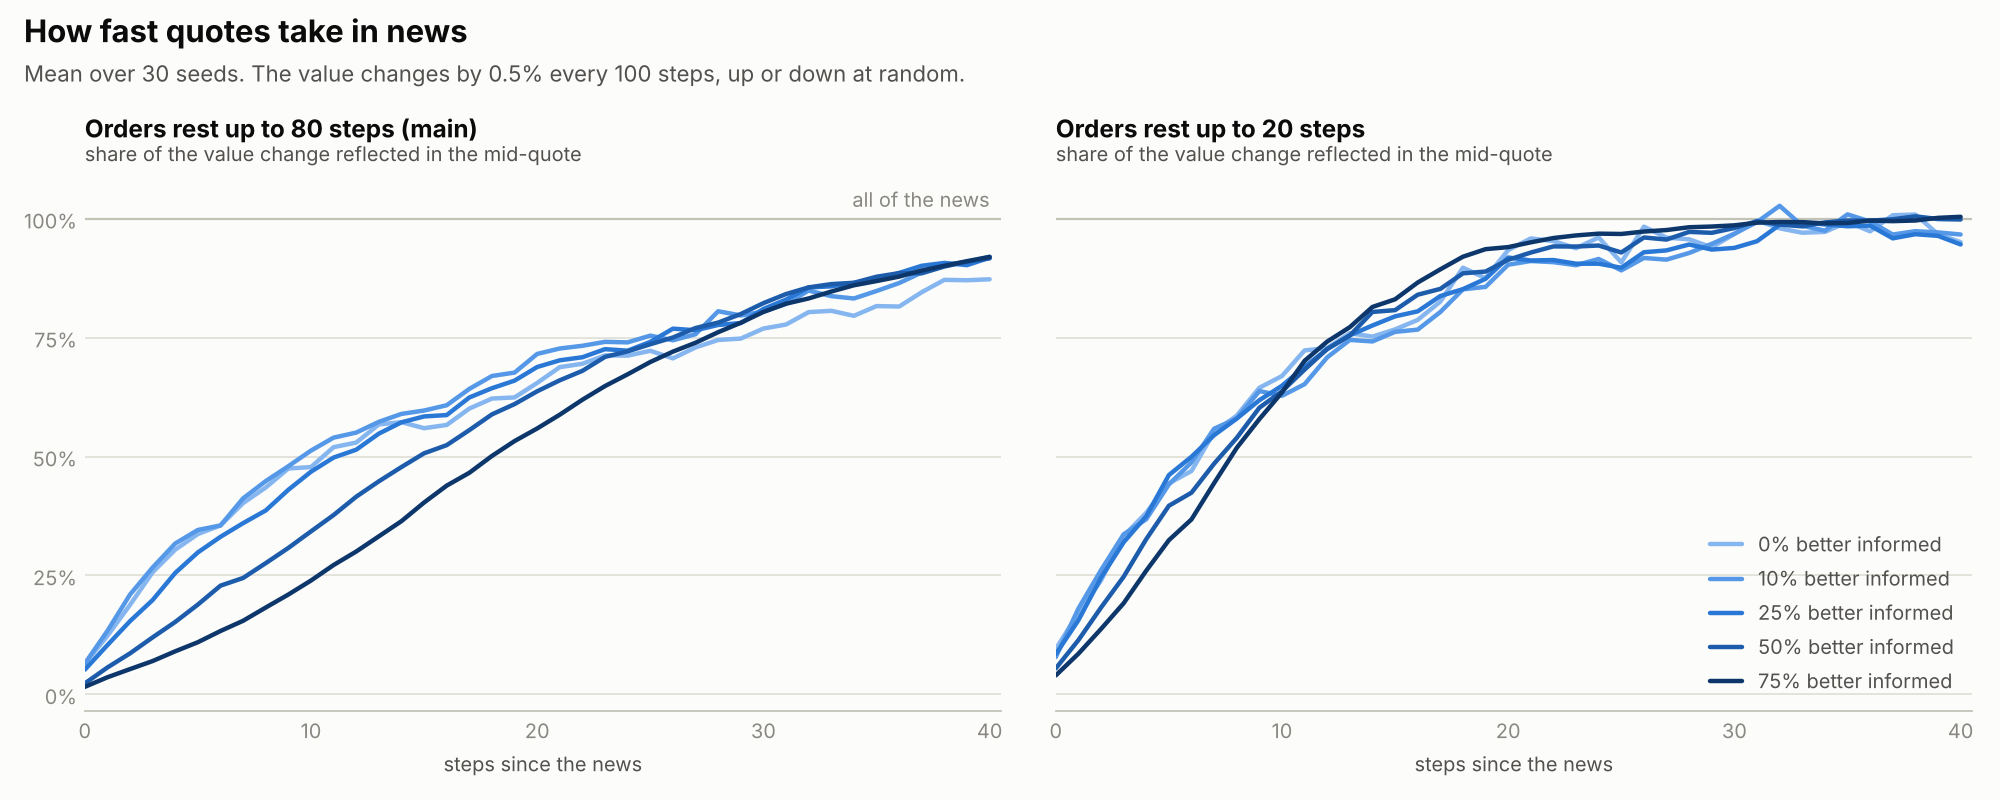

The table this chart was drawn from, first rows:
variant, informed_share, steps_after_news, series, n, mean, sd, ci_low, ci_high
main, 0.0, 0, in_mid, 30, 0.06413, 0.08814, 0.03122, 0.09705
main, 0.0, 0, in_trades, 30, 0.1379, 0.09161, 0.1037, 0.1721
main, 0.0, 1, in_mid, 30, 0.123, 0.1342, 0.07288, 0.1731
main, 0.0, 1, in_trades, 30, 0.2646, 0.1286, 0.2166, 0.3126
main, 0.0, 2, in_mid, 30, 0.1881, 0.1394, 0.136, 0.2402
main, 0.0, 2, in_trades, 30, 0.3437, 0.1437, 0.29, 0.3973
main, 0.0, 3, in_mid, 30, 0.2568, 0.1718, 0.1926, 0.3209
main, 0.0, 3, in_trades, 30, 0.4247, 0.1772, 0.3585, 0.4909
main, 0.0, 4, in_mid, 30, 0.3043, 0.1934, 0.232, 0.3765
main, 0.0, 4, in_trades, 30, 0.4986, 0.1908, 0.4274, 0.5699
main, 0.0, 5, in_mid, 30, 0.337, 0.1803, 0.2697, 0.4043
main, 0.0, 5, in_trades, 30, 0.5315, 0.2035, 0.4555, 0.6075
main, 0.0, 6, in_mid, 30, 0.3552, 0.1754, 0.2897, 0.4207
main, 0.0, 6, in_trades, 30, 0.5655, 0.1971, 0.4919, 0.6391
main, 0.0, 7, in_mid, 30, 0.4021, 0.1854, 0.3329, 0.4714
main, 0.0, 7, in_trades, 30, 0.5828, 0.2475, 0.4904, 0.6752
main, 0.0, 8, in_mid, 30, 0.4349, 0.1835, 0.3664, 0.5034
main, 0.0, 8, in_trades, 30, 0.6266, 0.2449, 0.5352, 0.7181
main, 0.0, 9, in_mid, 30, 0.4748, 0.1893, 0.4041, 0.5455
main, 0.0, 9, in_trades, 30, 0.6435, 0.2467, 0.5513, 0.7356
main, 0.0, 10, in_mid, 30, 0.4778, 0.2006, 0.4029, 0.5527
main, 0.0, 10, in_trades, 30, 0.6967, 0.2266, 0.6121, 0.7813
main, 0.0, 11, in_mid, 30, 0.5197, 0.1753, 0.4542, 0.5851
main, 0.0, 11, in_trades, 30, 0.7213, 0.2237, 0.6377, 0.8048
main, 0.0, 12, in_mid, 30, 0.5293, 0.2021, 0.4539, 0.6048
main, 0.0, 12, in_trades, 30, 0.7458, 0.2225, 0.6627, 0.8288
main, 0.0, 13, in_mid, 30, 0.5675, 0.1732, 0.5028, 0.6322
main, 0.0, 13, in_trades, 30, 0.7206, 0.225, 0.6366, 0.8046
main, 0.0, 14, in_mid, 30, 0.5722, 0.1863, 0.5026, 0.6418
main, 0.0, 14, in_trades, 30, 0.7585, 0.2064, 0.6815, 0.8356
main, 0.0, 15, in_mid, 30, 0.5595, 0.161, 0.4994, 0.6197
main, 0.0, 15, in_trades, 30, 0.7615, 0.2058, 0.6847, 0.8383
main, 0.0, 16, in_mid, 30, 0.5664, 0.1899, 0.4955, 0.6373
main, 0.0, 16, in_trades, 30, 0.7416, 0.1971, 0.668, 0.8151
main, 0.0, 17, in_mid, 30, 0.6008, 0.2297, 0.515, 0.6865
main, 0.0, 17, in_trades, 30, 0.7566, 0.2244, 0.6728, 0.8404
main, 0.0, 18, in_mid, 30, 0.6219, 0.2205, 0.5395, 0.7042
main, 0.0, 18, in_trades, 30, 0.777, 0.2428, 0.6864, 0.8677
main, 0.0, 19, in_mid, 30, 0.6243, 0.2201, 0.5421, 0.7065
main, 0.0, 19, in_trades, 30, 0.7885, 0.2294, 0.7028, 0.8741
main, 0.0, 20, in_mid, 30, 0.6548, 0.2114, 0.5758, 0.7337
main, 0.0, 20, in_trades, 30, 0.8228, 0.2301, 0.7368, 0.9087
main, 0.0, 21, in_mid, 30, 0.6879, 0.2044, 0.6116, 0.7643
main, 0.0, 21, in_trades, 30, 0.8505, 0.2133, 0.7709, 0.9302
main, 0.0, 22, in_mid, 30, 0.695, 0.226, 0.6106, 0.7794
main, 0.0, 22, in_trades, 30, 0.8775, 0.2299, 0.7916, 0.9633
main, 0.0, 23, in_mid, 30, 0.7126, 0.2093, 0.6345, 0.7908
main, 0.0, 23, in_trades, 30, 0.8496, 0.2257, 0.7653, 0.9339
main, 0.0, 24, in_mid, 30, 0.7121, 0.1984, 0.638, 0.7862
main, 0.0, 24, in_trades, 30, 0.8359, 0.2046, 0.7595, 0.9123
main, 0.0, 25, in_mid, 30, 0.7223, 0.2045, 0.6459, 0.7987
main, 0.0, 25, in_trades, 30, 0.8225, 0.2088, 0.7446, 0.9005
main, 0.0, 26, in_mid, 30, 0.7064, 0.1855, 0.6371, 0.7757
main, 0.0, 26, in_trades, 30, 0.8234, 0.1907, 0.7522, 0.8946
main, 0.0, 27, in_mid, 30, 0.7294, 0.1881, 0.6591, 0.7996
main, 0.0, 27, in_trades, 30, 0.8464, 0.2113, 0.7675, 0.9253
main, 0.0, 28, in_mid, 30, 0.745, 0.1693, 0.6818, 0.8082
main, 0.0, 28, in_trades, 30, 0.8648, 0.2106, 0.7862, 0.9434
main, 0.0, 29, in_mid, 30, 0.748, 0.1555, 0.6899, 0.806
main, 0.0, 29, in_trades, 30, 0.8709, 0.2114, 0.792, 0.9499
... 760 more rows
